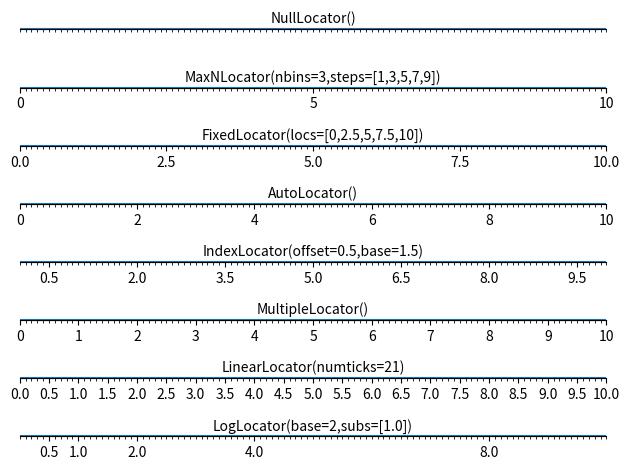

This chart was generated by the following Python code:
# -*- coding: utf-8 -*-
from __future__ import unicode_literals
import numpy as np
import matplotlib.pyplot as mp

mp.figure('Locator')

locators = [
    'mp.NullLocator()',
    'mp.MaxNLocator(nbins=3,steps=[1,3,5,7,9])',  # 最多3个刻度
    'mp.FixedLocator(locs=[0,2.5,5,7.5,10])',  # 由参数指定刻度
    'mp.AutoLocator()',  # 自动指定刻度
    'mp.IndexLocator(offset=0.5,base=1.5)',
    'mp.MultipleLocator()',
    'mp.LinearLocator(numticks=21)',  # 根据指定的总刻度数定位刻度
    'mp.LogLocator(base=2,subs=[1.0])'
]

n_locators = len(locators)

for i, locator in enumerate(locators):
    mp.subplot(n_locators, 1, i + 1)
    mp.xlim(0, 10)
    mp.ylim(-1, 1)
    mp.yticks(())
    ax = mp.gca()
    ax.spines['left'].set_color('none')
    ax.spines['top'].set_color('none')
    ax.spines['right'].set_color('none')
    ax.spines['bottom'].set_position(('data', 0))
    ax.xaxis.set_major_locator(eval(locator))
    ax.xaxis.set_minor_locator(mp.MultipleLocator(0.1))
    mp.plot(np.arange(11), np.zeros(11))
    mp.text(5, 0.3, locator[3:], ha='center', size=10)

mp.tight_layout()
mp.show()
